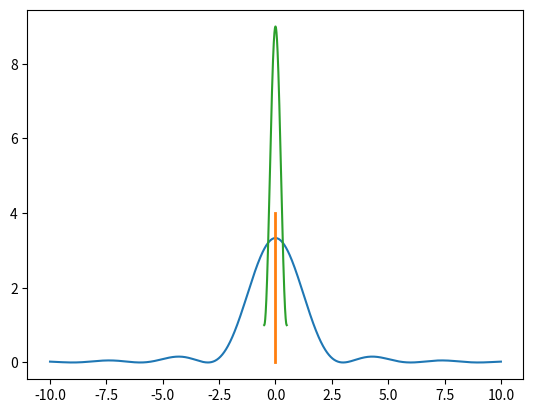

Write Python code to recreate this figure.
#@title Plotting Functions
import matplotlib.pyplot as plt

def plot(f, xlim=(-0.5, 0.5)):
  xmin, xmax = xlim
  x = np.linspace(xmin, xmax, 1000)
  plt.plot(x, f(x), '-')

def plot_delta(x, height):
  plt.plot([x, x], [0, height], '-', linewidth=2)

import numpy as np

def ac(f):
  return 10 / 3 * np.sinc(f / 3) ** 2

plot(ac, xlim=(-10, 10))
plot_delta(0, 4)

import numpy as np

def psd(f):
  return 5 + 4 * np.cos(2 * np.pi * f)

plot(psd)